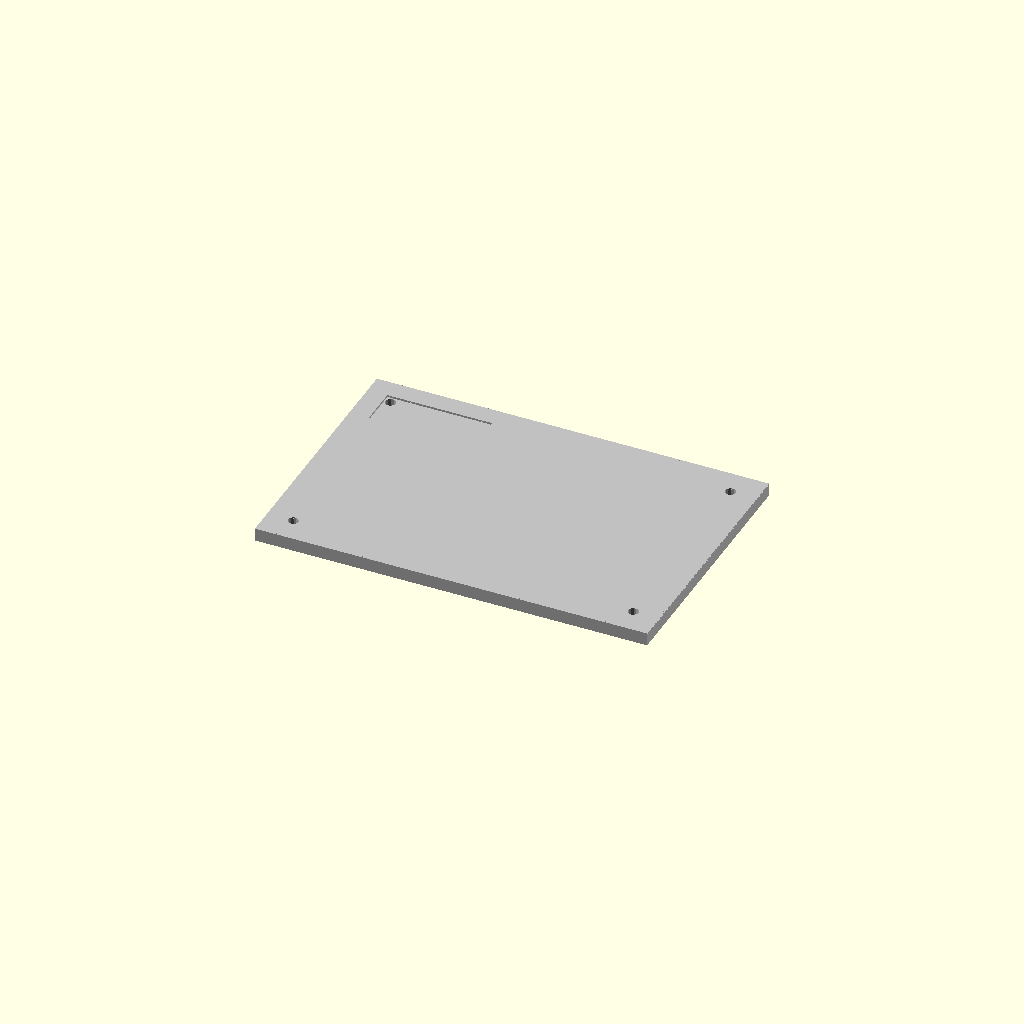
Cell 1 — every parameter at its default value.
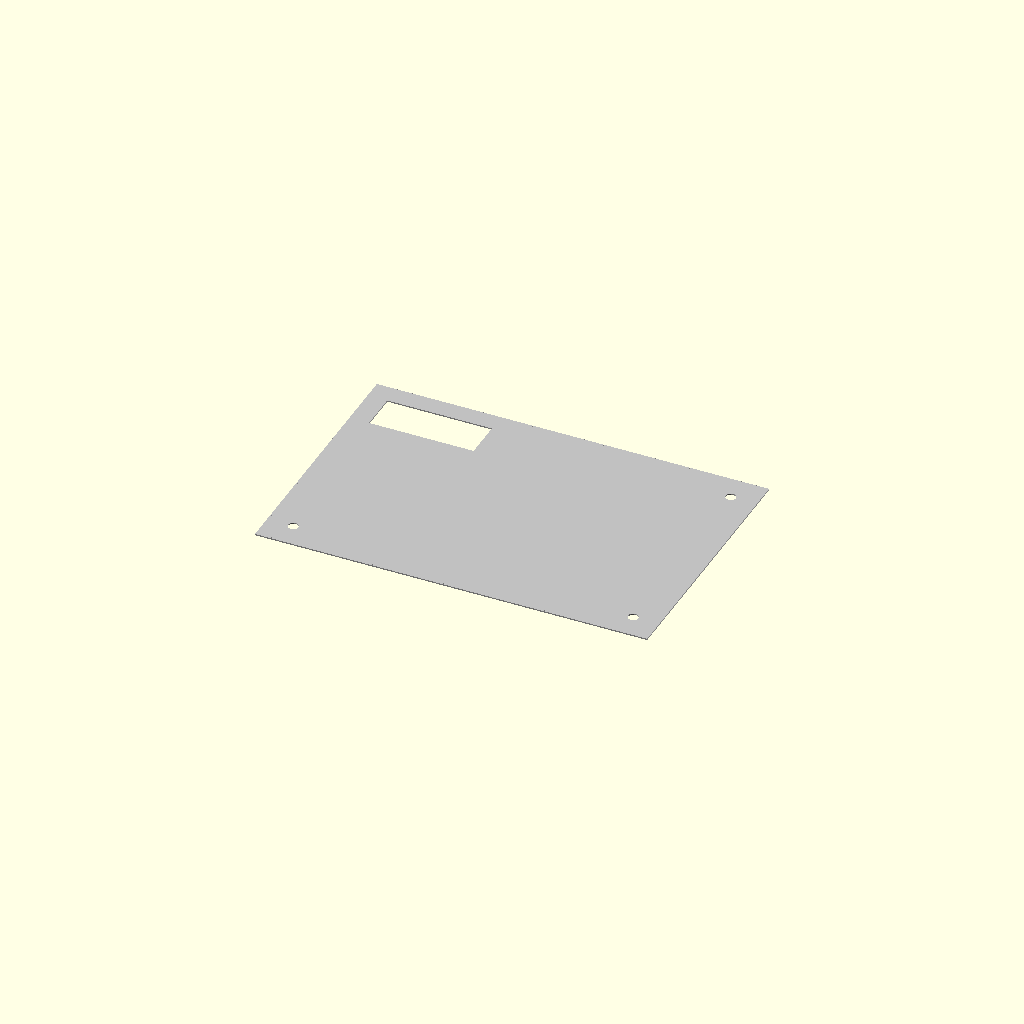
Cell 2 — plate_thickness set to 1, the other parameters unchanged.
One fixed orthographic camera (rotation 55°, 0°, 25°; colour scheme Cornfield) for every cell.
The OpenSCAD source (results/nopscadlib/craft/scad/sheet__AL3.scad):
// Parameters
plate_length = 300; //[150:600:1]
plate_width = 200; //[100:400:1]
plate_thickness = 10; //[5:20:1]
edge_chamfer = 1; //[0.5:3:0.5]
corner_radius = 8; //[4:16:1]
hole_diameter = 8; //[3:16:0.5]
hole_edge_offset = 20; //[10:40:1]
label_length = 80; //[40:160:1]
label_width = 30; //[15:60:1]
label_depth = 0.5; //[0.2:2:0.1]
label_edge_margin = 15; //[8:30:1]
overlap = 1; //[0.5:2:0.5]

// Main tooling plate
module tooling_plate_sheet() {
  cube([plate_length, plate_width, plate_thickness], center=true);
}

// Edge chamfer
module edge_chamfer() {
  difference() {
    cube([plate_length, plate_width, edge_chamfer], center=true);
    translate([0, 0, -overlap])
      cube([plate_length - 2*edge_chamfer, plate_width - 2*edge_chamfer, edge_chamfer + 2*overlap], center=true);
  }
}

// Corner radius cutout
module corner_radius_cutout(x, y) {
  difference() {
    translate([x, y, 0])
      cube([corner_radius, corner_radius, plate_thickness + 2*overlap], center=true);
    translate([x, y, 0])
      cylinder(r=corner_radius, h=plate_thickness + 2*overlap, center=true);
  }
}

// Mounting holes
module mounting_hole(x, y) {
  translate([x, y, 0])
    cylinder(r=hole_diameter/2, h=plate_thickness + 2*overlap, center=true);
}

// Engraved label recess
module engraved_label() {
  translate([-plate_length/2 + label_edge_margin + label_length/2, plate_width/2 - label_edge_margin - label_width/2, plate_thickness/2 - label_depth/2])
    cube([label_length, label_width, label_depth + 2*overlap], center=true);
}

// Complete model
module complete_model() {
  difference() {
    tooling_plate_sheet();
    translate([0, 0, plate_thickness/2 - edge_chamfer/2])
      edge_chamfer();
    corner_radius_cutout(plate_length/2 - corner_radius/2, plate_width/2 - corner_radius/2);
    corner_radius_cutout(-plate_length/2 + corner_radius/2, plate_width/2 - corner_radius/2);
    corner_radius_cutout(plate_length/2 - corner_radius/2, -plate_width/2 + corner_radius/2);
    corner_radius_cutout(-plate_length/2 + corner_radius/2, -plate_width/2 + corner_radius/2);
    mounting_hole(-plate_length/2 + hole_edge_offset, -plate_width/2 + hole_edge_offset);
    mounting_hole(plate_length/2 - hole_edge_offset, -plate_width/2 + hole_edge_offset);
    mounting_hole(plate_length/2 - hole_edge_offset, plate_width/2 - hole_edge_offset);
    mounting_hole(-plate_length/2 + hole_edge_offset, plate_width/2 - hole_edge_offset);
    engraved_label();
  }
}

// Render the complete model
color("Silver") complete_model();
Customizer parameters (derived from the source; name, type, default, range or options):
plate_length: number, default 300, range 1 to 150, step 600
plate_width: number, default 200, range 1 to 100, step 400
plate_thickness: number, default 10, range 1 to 5, step 20
edge_chamfer: number, default 1, range 0.5 to 0.5, step 3
corner_radius: number, default 8, range 1 to 4, step 16
hole_diameter: number, default 8, range 0.5 to 3, step 16
hole_edge_offset: number, default 20, range 1 to 10, step 40
label_length: number, default 80, range 1 to 40, step 160
label_width: number, default 30, range 1 to 15, step 60
label_depth: number, default 0.5, range 0.1 to 0.2, step 2
label_edge_margin: number, default 15, range 1 to 8, step 30
overlap: number, default 1, range 0.5 to 0.5, step 2
